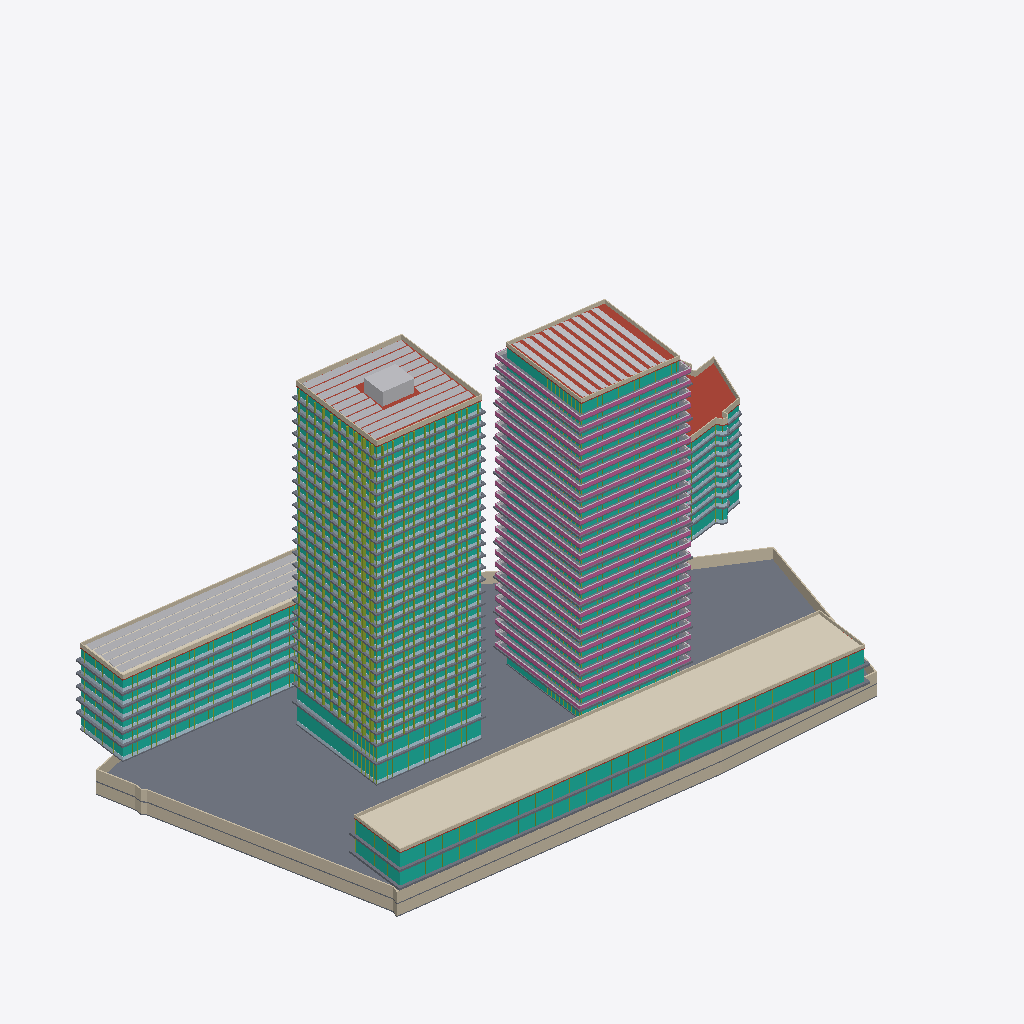
Isometric view of an IFC building model (IFC-SPF (STEP), schema IFC4, length unit metre), seen from the south-west, elements coloured by IFC class (only those large enough to see are counted): 90 slabs (grey), 88 members (olive), 71 curtain walls (teal), 42 plates (pale blue), 31 other elements (light grey), 26 railings (pink), 23 walls (beige), 5 roofs (red-brown), 2 coverings (cream).
Extent 184.3 m × 118.4 m × 104.8 m (x, y, z). Storeys (64): U-B1 at -7.00 m; U-B2 at -3.50 m; H-GF at 0.00 m; T-GF at 0.00 m; P-GF at 0.00 m; O-GF at 0.00 m; E-GF at 0.00 m; U-Roof at 0.00 m; T-L2 at 4.50 m; O-L2 at 4.50 m; E-L1 at 4.50 m; P-L at 5.00 m; H-L2 at 6.00 m; E-L2 at 7.35 m; T-L3 at 7.70 m; O-L3 at 8.10 m. Elements (474): 149 IfcSlab, 96 IfcMember, 71 IfcCurtainWall, 53 IfcBuildingElementProxy, 42 IfcPlate, 27 IfcWall, 26 IfcRailing, 5 IfcRoof, 3 IfcSolarDevice, 2 IfcCovering.

HEADER;
FILE_DESCRIPTION(('ViewDefinition[DesignTransferView]'),'2;1');
FILE_NAME('/dev/null','2026-11-14T04:02:01+00:00',(''),(''),'IfcOpenShell 0.9.0.post1','IfcOpenShell 0.9.0.post1','Nobody');
FILE_SCHEMA(('IFC4'));
ENDSEC;
DATA;
#1=IFCPROJECT('3RbIeUsgn2kf4jXUKb6W02',$,'Option B — twin towers on a podium',$,$,$,$,(#10),#5);
#12=IFCSITE('0ED9pS0aP18e_4CqVWM4Et',$,'Site',$,$,#426,#421,$,$,$,$,$,$,$);
#430=IFCBUILDING('13fZAKn2LDDxmLKn2cWZvE',$,'Hotel tower','Hotel',$,$,$,$,$,$,$,$);
#45316=IFCBUILDING('2sAJVAK9v0mAVgHtTuWw3S',$,'Residential tower','Residential',$,$,$,$,$,$,$,$);
#79868=IFCBUILDING('0oHt6C4InDXvFv5Wvy8qqn',$,'Podium (retail + conference)','Retail',$,$,$,$,$,$,$,$);
#83326=IFCBUILDING('32udBQwoH5SBSePV4aJ$ly',$,'North office wing','Office',$,$,$,$,$,$,$,$);
#94125=IFCBUILDING('28gQO4dlf5Hf3hpyE6NnKS',$,'Existing corner office (parcel 1133/12)','Office (existing, kept)',$,$,$,$,$,$,$,$);
#109299=IFCBUILDING('0xYnklHdfCZhy_7v7q_gNP',$,'Underground parking','Parking / technical',$,$,$,$,$,$,$,$);
#437=IFCBUILDINGSTOREY('1T6Obf1bbAvQrM_85SHZAe',$,'H-GF',$,$,#448,$,$,$,0.0);
#1609=IFCBUILDINGSTOREY('2axDn0BAH7yvlb8eN6i98k',$,'H-L2',$,$,#1619,$,$,$,6.0);
#2806=IFCBUILDINGSTOREY('3_AVNRUhz5YwvWkp9kmGaq',$,'H-L3',$,$,#2816,$,$,$,11.0);
#4496=IFCBUILDINGSTOREY('0WZcbb3RXCCeeDbbQbL8Fo',$,'H-L4',$,$,#4506,$,$,$,14.3);
#6184=IFCBUILDINGSTOREY('3E7SwxCBL6Mvqsk8stmpMF',$,'H-L5',$,$,#6194,$,$,$,17.6);
#7872=IFCBUILDINGSTOREY('2Ga8JNClXDwAsGtK0MareT',$,'H-L6',$,$,#7882,$,$,$,20.9);
#9560=IFCBUILDINGSTOREY('2ONVgfKEv8K8DatYhZ9k8I',$,'H-L7',$,$,#9570,$,$,$,24.2);
#11248=IFCBUILDINGSTOREY('1OpjKkhpj7PPGLizoR65x0',$,'H-L8',$,$,#11258,$,$,$,27.5);
#12936=IFCBUILDINGSTOREY('0_HvPy4vj16RtsGUZRt7Di',$,'H-L9',$,$,#12946,$,$,$,30.8);
#14624=IFCBUILDINGSTOREY('1FkCuIQ7b0oONEOyCQ8HlH',$,'H-L10',$,$,#14634,$,$,$,34.1);
#16312=IFCBUILDINGSTOREY('25irt2tRTC9BEX9D6Nzk8r',$,'H-L11',$,$,#16322,$,$,$,37.4);
#18000=IFCBUILDINGSTOREY('0JVsXEW9HDfPkbBscDIt9f',$,'H-L12',$,$,#18010,$,$,$,40.7);
#19688=IFCBUILDINGSTOREY('1r1RcLHs55QwC82OM4mAB1',$,'H-L13',$,$,#19698,$,$,$,44.0);
#21376=IFCBUILDINGSTOREY('1exrVw51198APgcDRIaVpU',$,'H-L14',$,$,#21386,$,$,$,47.3);
#23064=IFCBUILDINGSTOREY('0LxYMvSTzCp8YHMbXaKsPq',$,'H-L15',$,$,#23074,$,$,$,50.6);
#24752=IFCBUILDINGSTOREY('0dfhJI0sTA5P2IlXKBcfw_',$,'H-L16',$,$,#24762,$,$,$,53.9);
#26440=IFCBUILDINGSTOREY('1OvPBAMFj9ufH052QkupKQ',$,'H-L17',$,$,#26450,$,$,$,57.2);
#28128=IFCBUILDINGSTOREY('0gL3pSq0LFNQDHmGKZB4wF',$,'H-L18',$,$,#28138,$,$,$,60.5);
#29816=IFCBUILDINGSTOREY('0Ioyfo0kb4493XbAhnjH1O',$,'H-L19',$,$,#29826,$,$,$,63.8);
#31504=IFCBUILDINGSTOREY('0LkB6fWrn7wf5MIsYPM1M9',$,'H-L20',$,$,#31514,$,$,$,67.1);
#33192=IFCBUILDINGSTOREY('05eJaWcrr7whNvd7Xfh2FY',$,'H-L21',$,$,#33202,$,$,$,70.4);
#34880=IFCBUILDINGSTOREY('2H_XOi$M9DpfJQm0P21jbW',$,'H-L22',$,$,#34890,$,$,$,73.7);
#36568=IFCBUILDINGSTOREY('3_VhzvsIv7sv2Art2lq$Rd',$,'H-L23',$,$,#36578,$,$,$,77.0);
#38256=IFCBUILDINGSTOREY('0htaIuRET7zhHTFpK396kT',$,'H-L24',$,$,#38266,$,$,$,80.3);
#39944=IFCBUILDINGSTOREY('0M1iWJsrzAAPlmmn9YHks3',$,'H-L25',$,$,#39954,$,$,$,83.6);
#41632=IFCBUILDINGSTOREY('0bBcWF2nbA6RrnxtFDqcm$',$,'H-L26',$,$,#41642,$,$,$,86.9);
#43320=IFCBUILDINGSTOREY('0RBW748MrCEBHV7HQAyJmR',$,'H-L27',$,$,#43330,$,$,$,90.2);
#45008=IFCBUILDINGSTOREY('07cvlUYEnASBHdxbtWjB6b',$,'H-Roof',$,$,#45018,$,$,$,93.5);
#45322=IFCBUILDINGSTOREY('0Qc7lmR3j9yvaY3bLkT0v2',$,'T-GF',$,$,#45333,$,$,$,0.0);
#46379=IFCBUILDINGSTOREY('2quY2ecj18Ow6_pHNao6qi',$,'T-L2',$,$,#46389,$,$,$,4.5);
#47684=IFCBUILDINGSTOREY('2KJopG8xf3WOW0w0BKOQyK',$,'T-L3',$,$,#47694,$,$,$,7.7);
#48953=IFCBUILDINGSTOREY('1XcCbRmQv3F8udNB3AQBz6',$,'T-L4',$,$,#48963,$,$,$,10.9);
#50222=IFCBUILDINGSTOREY('2StObD$KfB3A1TLd$S6Bl0',$,'T-L5',$,$,#50232,$,$,$,14.1);
#51521=IFCBUILDINGSTOREY('1EXtneRJ53cugRiJO3IMTD',$,'T-L6',$,$,#51531,$,$,$,17.3);
#52790=IFCBUILDINGSTOREY('31ip9cvn98rPy$CMPabjOk',$,'T-L7',$,$,#52800,$,$,$,20.5);
#54059=IFCBUILDINGSTOREY('3Jfk88l7DCIh2MY6ZzKxkH',$,'T-L8',$,$,#54069,$,$,$,23.7);
#55358=IFCBUILDINGSTOREY('3UBEjzuCD5GPJEOCPqbdn2',$,'T-L9',$,$,#55368,$,$,$,26.9);
#56627=IFCBUILDINGSTOREY('3i2L1B6_f988spWzetzXnh',$,'T-L10',$,$,#56637,$,$,$,30.1);
#57896=IFCBUILDINGSTOREY('0u7abVcrLFSwmsRLwVHEoA',$,'T-L11',$,$,#57906,$,$,$,33.3);
#59195=IFCBUILDINGSTOREY('3AfKMmFmrFj9yioAEqQYEd',$,'T-L12',$,$,#59205,$,$,$,36.5);
#60464=IFCBUILDINGSTOREY('0JYYjjccD8rRQwxypRZJMa',$,'T-L13',$,$,#60474,$,$,$,39.7);
#61733=IFCBUILDINGSTOREY('3RnpriwL5EKRfeDUWl3aeS',$,'T-L14',$,$,#61743,$,$,$,42.9);
#63032=IFCBUILDINGSTOREY('1DbpGRa290GRL5ucP9m8N0',$,'T-L15',$,$,#63042,$,$,$,46.1);
#64301=IFCBUILDINGSTOREY('2eD9InXJb8xv0bKoONANa6',$,'T-L16',$,$,#64311,$,$,$,49.3);
#65570=IFCBUILDINGSTOREY('2r1Mt5YNf3dheuyaYmFPhs',$,'T-L17',$,$,#65580,$,$,$,52.5);
#66869=IFCBUILDINGSTOREY('3LFnWHpUH0wAIjBDGJebFz',$,'T-L18',$,$,#66879,$,$,$,55.7);
#68138=IFCBUILDINGSTOREY('0MLgntkbX0gxEQ$jP4pi5l',$,'T-L19',$,$,#68148,$,$,$,58.9);
#69407=IFCBUILDINGSTOREY('1etW6WFRLAyuMisooVHW8Z',$,'T-L20',$,$,#69417,$,$,$,62.1);
#70706=IFCBUILDINGSTOREY('2bqtNi$g57NQ9cLMPy3Ois',$,'T-L21',$,$,#70716,$,$,$,65.3);
#71975=IFCBUILDINGSTOREY('11E6jQjEfDlhXf0NR8k3Ix',$,'T-L22',$,$,#71985,$,$,$,68.5);
#73244=IFCBUILDINGSTOREY('1$6GGGgCD5pOqzOdUPL0a4',$,'T-L23',$,$,#73254,$,$,$,71.7);
#74543=IFCBUILDINGSTOREY('27InHtupT2KedVLMhnIY1S',$,'T-L24',$,$,#74553,$,$,$,74.9);
#75812=IFCBUILDINGSTOREY('3R$Xtx0BTBKudZrmFv$4So',$,'T-L25',$,$,#75822,$,$,$,78.1);
#77081=IFCBUILDINGSTOREY('1gT52GzWj5YRU7ALkY9BcQ',$,'T-L26',$,$,#77091,$,$,$,81.3);
#78380=IFCBUILDINGSTOREY('3Q25Qa7Y1Akwdt3ZWjkpEq',$,'T-L27',$,$,#78390,$,$,$,84.5);
#79649=IFCBUILDINGSTOREY('3JUr9CqGPD4vNIZH15JULk',$,'T-Roof',$,$,#79659,$,$,$,87.7);
#79874=IFCBUILDINGSTOREY('2AR4mnk5PDKeM_EG3tQFrV',$,'P-GF',$,$,#79885,$,$,$,0.0);
#81541=IFCBUILDINGSTOREY('2zh28J4$D7G877ihlewh4V',$,'P-L',$,$,#81551,$,$,$,5.0);
#83203=IFCBUILDINGSTOREY('0PVf$Md$H87Ql$niuV5G9W',$,'P-Roof',$,$,#83213,$,$,$,9.5);
#83332=IFCBUILDINGSTOREY('1NdPwXcY17bBMOkoXSd0_Z',$,'O-GF',$,$,#83343,$,$,$,0.0);
#85074=IFCBUILDINGSTOREY('0fgfaDePr8mRfzgOcR_Abz',$,'O-L2',$,$,#85084,$,$,$,4.5);
#86845=IFCBUILDINGSTOREY('3j5ZMB5mX5nR4BzadN2kjf',$,'O-L3',$,$,#86855,$,$,$,8.1);
#88616=IFCBUILDINGSTOREY('261T_zri9FruZWMp_iFY2f',$,'O-L4',$,$,#88626,$,$,$,11.7);
#90387=IFCBUILDINGSTOREY('3TTSNIgdnFcAvS17f_LFss',$,'O-L5',$,$,#90397,$,$,$,15.3);
#109699=IFCSLAB('1Jie1sXEv8xu8OupZedOpH',$,'U-B2 slab',$,$,#109712,#109701,$,.FLOOR.);
#83313=IFCCOVERING('3AdrIwX5zAbvbuPdBvHH7U',$,'P green roof',$,'GREEN ROOF',#83325,#83315,$,.USERDEFINED.);
#94112=IFCSOLARDEVICE('3bWlYRV1L0$BpVMLkgJRZM',$,'O PV array',$,$,#94124,#94114,$,.SOLARPANEL.);
#83147=IFCCURTAINWALL('10x6cN3TnD8gKCX_hl$vRm',$,'P-L curtain wall',$,$,#83159,#83149,$,$);
#81481=IFCCURTAINWALL('1F37k9T_D3heQJjliZ_GBB',$,'P-GF curtain wall',$,$,#81493,#81483,$,$);
#45301=IFCSOLARDEVICE('2iKRCBHOP3yx4_SFtis9x_',$,'H PV array',$,$,#45313,#45303,$,.SOLARPANEL.);
#79855=IFCSOLARDEVICE('1se5lh1dn82wsrJmW$rZkN',$,'T PV array',$,$,#79867,#79857,$,.SOLARPANEL.);
#83288=IFCWALL('1FyfTDoNLFpuVyeaiu8txb',$,'P parapet',$,$,#83300,#83290,$,.PARAPET.);
#109861=IFCWALL('02GT4PvHvCLhKNwgTAs7hk',$,'U-B2 ext wall 5',$,$,#109873,#109863,$,.SOLIDWALL.);
#109502=IFCWALL('2_B7GnEtz8qx7hDJN$bP5N',$,'U-B1 ext wall 5',$,$,#109514,#109504,$,.SOLIDWALL.);
#79672=IFCROOF('0pYjmToFb6Ax2THAjHcaDi',$,'T roof slab',$,$,#79685,#79674,$,.FLAT_ROOF.);
#109811=IFCWALL('3BlHvNTALElu75TLaSfaUf',$,'U-B2 ext wall 3',$,$,#109823,#109813,$,.SOLIDWALL.);
#109452=IFCWALL('2BtRwDIizBux3mODBnk0$Y',$,'U-B1 ext wall 3',$,$,#109464,#109454,$,.SOLIDWALL.);
#83190=IFCSLAB('1eOZSXUU9E2wi0J$Bfzgus',$,'P-L slab edge band',$,'SLAB EDGE',#83202,#83192,$,.USERDEFINED.);
#81526=IFCSLAB('0aOglftk55lg6OJjS2exT0',$,'P-GF slab edge band',$,'SLAB EDGE',#81538,#81528,$,.USERDEFINED.);
#1566=IFCCURTAINWALL('1rqXoswS1CTfrol_RHVuOE',$,'H-GF curtain wall',$,$,#1578,#1568,$,$);
#45093=IFCWALL('1cWl9R0lvD4Q7vLRiIxkpD',$,'H parapet',$,$,#45105,#45095,$,.PARAPET.);
#109080=IFCROOF('0jOf_aDc5A8RLal2aS09xu',$,'E roof slab',$,$,#109093,#109082,$,.FLAT_ROOF.);
#94014=IFCWALL('1AKyFl2qLBsQQK9c$DYIVK',$,'O parapet',$,$,#94026,#94016,$,.PARAPET.);
#2735=IFCCURTAINWALL('05OT4ciMT5VOvxstmkKQsR',$,'H-L2 curtain wall',$,$,#2747,#2737,$,$);
#109527=IFCWALL('2KJ7YSkVzDrRdsmQ4OSctj',$,'U-B1 ext wall 6',$,$,#109539,#109529,$,.SOLIDWALL.);
#85035=IFCCURTAINWALL('2fqgn8wtfC_OPMRqzoYGH2',$,'O-GF curtain wall',$,$,#85047,#85037,$,$);
#79734=IFCWALL('0BaXR2lUf62heunRManfa9',$,'T parapet',$,$,#79746,#79736,$,.PARAPET.);
#79410=IFCCURTAINWALL('2RrtNib8987xuwskqCUuZm',$,'T-L27 curtain wall',$,$,#79422,#79412,$,$);
#93860=IFCCURTAINWALL('1NGWKrVxH1KetDoW93hiGS',$,'O-L6 curtain wall',$,$,#93872,#93862,$,$);
#45031=IFCROOF('1BUXMkan117xTCXO0R8vhH',$,'H roof slab',$,$,#45044,#45033,$,.FLAT_ROOF.);
#45118=IFCBUILDINGELEMENTPROXY('2jcFvHIVf5sf7p0NxEvPum',$,'H roof core 1',$,'CORE',#45130,#45120,$,.USERDEFINED.);
#109886=IFCWALL('0mXHT3yBz38xAczbX8e5Zm',$,'U-B2 ext wall 6',$,$,#109898,#109888,$,.SOLIDWALL.);
#94039=IFCCOVERING('1MNASsuMTDPv3IOOzhh9QY',$,'O green roof',$,'GREEN ROOF',#94051,#94041,$,.USERDEFINED.);
#92089=IFCCURTAINWALL('2CN3wCWxnCTxBHv958_Xse',$,'O-L5 curtain wall',$,$,#92101,#92091,$,$);
#86776=IFCCURTAINWALL('2UGCVrkiz0WgegJSwY$sjA',$,'O-L2 curtain wall',$,$,#86788,#86778,$,$);
#88547=IFCCURTAINWALL('0CTtqoGDHFkRUJBohB5eDl',$,'O-L3 curtain wall',$,$,#88559,#88549,$,$);
#90318=IFCCURTAINWALL('3nbydcSS14qP0zfLf_Fj9x',$,'O-L4 curtain wall',$,$,#90330,#90320,$,$);
#109936=IFCWALL('0tM9KsMQX948Tt_t693tjf',$,'U-B2 ext wall 8',$,$,#109948,#109938,$,.SOLIDWALL.);
#59182=IFCSLAB('1LWn0pFH59kwCcjRTQZoUU',$,'T-L11 slab edge band',$,'SLAB EDGE',#59194,#59184,$,.USERDEFINED.);
#63019=IFCSLAB('1$i_jAxT13Ah9sqj9pjG3E',$,'T-L14 slab edge band',$,'SLAB EDGE',#63031,#63021,$,.USERDEFINED.);
#66856=IFCSLAB('3xypOF5nL9nxRgcILTZPkg',$,'T-L17 slab edge band',$,'SLAB EDGE',#66868,#66858,$,.USERDEFINED.);
#55345=IFCSLAB('3IJNlZkejFmvDUsVZADI8Z',$,'T-L8 slab edge band',$,'SLAB EDGE',#55357,#55347,$,.USERDEFINED.);
#70693=IFCSLAB('2eJEwJFwP77wHrnCaQIKtK',$,'T-L20 slab edge band',$,'SLAB EDGE',#70705,#70695,$,.USERDEFINED.);
#47671=IFCSLAB('2MdM19R815OvrkQ4Yn7Pxe',$,'T-L2 slab edge band',$,'SLAB EDGE',#47683,#47673,$,.USERDEFINED.);
#51508=IFCSLAB('212GjHhnr2ee7_gGU1_Ebk',$,'T-L5 slab edge band',$,'SLAB EDGE',#51520,#51510,$,.USERDEFINED.);
#74530=IFCSLAB('34HpI$I0f3OevPOuNzqiHU',$,'T-L23 slab edge band',$,'SLAB EDGE',#74542,#74532,$,.USERDEFINED.);
#78367=IFCSLAB('2k7G3X6BbBzwZShlVIKpk6',$,'T-L26 slab edge band',$,'SLAB EDGE',#78379,#78369,$,.USERDEFINED.);
#92145=IFCSLAB('3LFkbkXfb3rwcOj3Lfj1V$',$,'O-L5 slab edge band',$,'SLAB EDGE',#92157,#92147,$,.USERDEFINED.);
#93916=IFCSLAB('0wecMG9en27gBnEQwdAzPC',$,'O-L6 slab edge band',$,'SLAB EDGE',#93928,#93918,$,.USERDEFINED.);
#90374=IFCSLAB('2Sogr4MI94Ee4wPkhE0cpe',$,'O-L4 slab edge band',$,'SLAB EDGE',#90386,#90376,$,.USERDEFINED.);
#88603=IFCSLAB('2CuuJqW$r4OvqgwqoiSqUv',$,'O-L3 slab edge band',$,'SLAB EDGE',#88615,#88605,$,.USERDEFINED.);
#86832=IFCSLAB('2YatjBYl90tw1Mss70BIhd',$,'O-L2 slab edge band',$,'SLAB EDGE',#86844,#86834,$,.USERDEFINED.);
#44446=IFCCURTAINWALL('3w686ufF9DO9nors31LQMC',$,'H-L27 curtain wall',$,$,#44458,#44448,$,$);
#109340=IFCSLAB('1ZoSiaCJ9ArBVOAythULQ6',$,'U-B1 slab',$,$,#109353,#109342,$,.FLOOR.);
#79636=IFCRAILING('3cfMl3bA58YASJSn5GwX0I',$,'T-L27 railing',$,$,#79648,#79638,$,.BALUSTRADE.);
#61720=IFCRAILING('2MJ4HqCUjB9vhVwr8$6FDS',$,'T-L13 railing',$,$,#61732,#61722,$,.BALUSTRADE.);
#65557=IFCRAILING('2jRzjYykTBGwAEzPQ350HH',$,'T-L16 railing',$,$,#65569,#65559,$,.BALUSTRADE.);
#71962=IFCRAILING('3mNEnGeCP6sR$6qqj1oDQM',$,'T-L21 railing',$,$,#71974,#71964,$,.BALUSTRADE.);
#56614=IFCRAILING('3YQt7pTbL9xO5_TE61MJMl',$,'T-L9 railing',$,$,#56626,#56616,$,.BALUSTRADE.);
#69394=IFCRAILING('2qHI9N$vv8qR6xBKRGuI1g',$,'T-L19 railing',$,$,#69406,#69396,$,.BALUSTRADE.);
#52777=IFCRAILING('02hU$UEOj1eApPllUVZ7Mb',$,'T-L6 railing',$,$,#52789,#52779,$,.BALUSTRADE.);
#54046=IFCRAILING('2b2NT47XnDYA5Ye0N5XjTe',$,'T-L7 railing',$,$,#54058,#54048,$,.BALUSTRADE.);
#48940=IFCRAILING('0tlFUgMWzBlu5MnFkH43jo',$,'T-L3 railing',$,$,#48952,#48942,$,.BALUSTRADE.);
#57883=IFCRAILING('12uUU1vwnDHBjueWdzgo88',$,'T-L10 railing',$,$,#57895,#57885,$,.BALUSTRADE.);
#60451=IFCRAILING('2tiTfNvnHD7eFuOPtKX0CO',$,'T-L12 railing',$,$,#60463,#60453,$,.BALUSTRADE.);
#64288=IFCRAILING('2u6l35rrT5PAvk68g3Epq5',$,'T-L15 railing',$,$,#64300,#64290,$,.BALUSTRADE.);
#75799=IFCRAILING('3noeOZwgfFa9YRxhuQN7zr',$,'T-L24 railing',$,$,#75811,#75801,$,.BALUSTRADE.);
#68125=IFCRAILING('2Vc1ZHC5H9UgTF2_gHfBkA',$,'T-L18 railing',$,$,#68137,#68127,$,.BALUSTRADE.);
#73231=IFCRAILING('1EYIb_iR5AkBN9dDJ_3DsV',$,'T-L22 railing',$,$,#73243,#73233,$,.BALUSTRADE.);
#50209=IFCRAILING('33z5h6hJX43P_HOajs96I$',$,'T-L4 railing',$,$,#50221,#50211,$,.BALUSTRADE.);
#77068=IFCRAILING('3ln35swPH4895xeSKFDgS5',$,'T-L25 railing',$,$,#77080,#77070,$,.BALUSTRADE.);
#109286=IFCWALL('0j1TvUjJX2YBTsFysVpYE3',$,'E parapet',$,$,#109298,#109288,$,.PARAPET.);
#109911=IFCWALL('39$JaVwWfFQOYxEDwM_HJh',$,'U-B2 ext wall 7',$,$,#109923,#109913,$,.SOLIDWALL.);
#2791=IFCSLAB('3q38yUGjP31w$TkluXgdNA',$,'H-L2 slab edge band',$,'SLAB EDGE',#2803,#2793,$,.USERDEFINED.);
#85061=IFCPLATE('1TxlOBKBP4Rg7bNuFVrgOs',$,'O-GF spandrels',$,'SPANDREL',#85073,#85063,$,.USERDEFINED.);
#86802=IFCPLATE('1b96Okv4jCrwBEsiT$UmvC',$,'O-L2 spandrels',$,'SPANDREL',#86814,#86804,$,.USERDEFINED.);
#88573=IFCPLATE('0DZzaVpU95MfTeCbZ46IDC',$,'O-L3 spandrels',$,'SPANDREL',#88585,#88575,$,.USERDEFINED.);
#90344=IFCPLATE('3zgQiSTcz4kf1CsO1sIoYT',$,'O-L4 spandrels',$,'SPANDREL',#90356,#90346,$,.USERDEFINED.);
#92115=IFCPLATE('3IxsYSu6DBRwmmt$Ab0UJ6',$,'O-L5 spandrels',$,'SPANDREL',#92127,#92117,$,.USERDEFINED.);
#93886=IFCPLATE('0l8Nes49DASR5EU9gGA$fN',$,'O-L6 spandrels',$,'SPANDREL',#93898,#93888,$,.USERDEFINED.);
#17494=IFCSLAB('0CmdYY2Db0f8BpN0mMAaOM',$,'H-L11 slab edge band',$,'SLAB EDGE',#17506,#17496,$,.USERDEFINED.);
#25934=IFCSLAB('14T$H7Blz1PPc0UxOnx6Pg',$,'H-L16 slab edge band',$,'SLAB EDGE',#25946,#25936,$,.USERDEFINED.);
#19182=IFCSLAB('2CA_ULMsD6lvWEEPoKQ270',$,'H-L12 slab edge band',$,'SLAB EDGE',#19194,#19184,$,.USERDEFINED.);
#30998=IFCSLAB('3JH_SKXBbDz9H_9EZbQBSn',$,'H-L19 slab edge band',$,'SLAB EDGE',#31010,#31000,$,.USERDEFINED.);
#44502=IFCSLAB('3WXGgpKyTAeBNiKI10y2Lu',$,'H-L27 slab edge band',$,'SLAB EDGE',#44514,#44504,$,.USERDEFINED.);
#5678=IFCSLAB('2Zxx9$ExfElOZfL$B0DWoF',$,'H-L4 slab edge band',$,'SLAB EDGE',#5690,#5680,$,.USERDEFINED.);
#14118=IFCSLAB('24hqQWk3D1HuDPDmAeAQcG',$,'H-L9 slab edge band',$,'SLAB EDGE',#14130,#14120,$,.USERDEFINED.);
#22558=IFCSLAB('0fn2vGaZX9w8CxL0O10YSa',$,'H-L14 slab edge band',$,'SLAB EDGE',#22570,#22560,$,.USERDEFINED.);
#32686=IFCSLAB('12KOK3EC94kRQNrEXd6pe3',$,'H-L20 slab edge band',$,'SLAB EDGE',#32698,#32688,$,.USERDEFINED.);
#42814=IFCSLAB('2t3BY$E61BF8eZwhiTR_HN',$,'H-L26 slab edge band',$,'SLAB EDGE',#42826,#42816,$,.USERDEFINED.);
#12430=IFCSLAB('2gNLMaGv11jgf0LUAjYLz_',$,'H-L8 slab edge band',$,'SLAB EDGE',#12442,#12432,$,.USERDEFINED.);
#15806=IFCSLAB('2iYWF6nuL1rBABneHsjHkr',$,'H-L10 slab edge band',$,'SLAB EDGE',#15818,#15808,$,.USERDEFINED.);
#20870=IFCSLAB('2O6_9Z4mTA6heIh1rKYCV$',$,'H-L13 slab edge band',$,'SLAB EDGE',#20882,#20872,$,.USERDEFINED.);
#24246=IFCSLAB('0iSrNFf2rFSw1XBed4mGa3',$,'H-L15 slab edge band',$,'SLAB EDGE',#24258,#24248,$,.USERDEFINED.);
#29310=IFCSLAB('3Iw$nY1VfAiBO9tTbVZPxx',$,'H-L18 slab edge band',$,'SLAB EDGE',#29322,#29312,$,.USERDEFINED.);
#10742=IFCSLAB('0CnVKUVAb639gXE9lKdRqZ',$,'H-L7 slab edge band',$,'SLAB EDGE',#10754,#10744,$,.USERDEFINED.);
#27622=IFCSLAB('3YMKhRk4n11Prso7ozGsgg',$,'H-L17 slab edge band',$,'SLAB EDGE',#27634,#27624,$,.USERDEFINED.);
#37750=IFCSLAB('333DQ55WbEh8PdKtgEBI3$',$,'H-L23 slab edge band',$,'SLAB EDGE',#37762,#37752,$,.USERDEFINED.);
#3988=IFCSLAB('2SriiF5Aj0xRN1AFob8PdT',$,'H-L3 slab edge band',$,'SLAB EDGE',#4000,#3990,$,.USERDEFINED.);
#7366=IFCSLAB('1T1GvCU1LDL8CcQtSvJbm5',$,'H-L5 slab edge band',$,'SLAB EDGE',#7378,#7368,$,.USERDEFINED.);
#34374=IFCSLAB('1gZi6Jr7TAgP1iGb$J$pI4',$,'H-L21 slab edge band',$,'SLAB EDGE',#34386,#34376,$,.USERDEFINED.);
#39438=IFCSLAB('1Z4G9IOCTBnf0CRUa7S6L6',$,'H-L24 slab edge band',$,'SLAB EDGE',#39450,#39440,$,.USERDEFINED.);
#9054=IFCSLAB('29IKmSqwn7Pu3i1OXlewaX',$,'H-L6 slab edge band',$,'SLAB EDGE',#9066,#9056,$,.USERDEFINED.);
#41126=IFCSLAB('2mt2iIUU99y9ljTYgYresM',$,'H-L25 slab edge band',$,'SLAB EDGE',#41138,#41128,$,.USERDEFINED.);
#36062=IFCSLAB('1nIUCEje51_vKehfAOdhge',$,'H-L22 slab edge band',$,'SLAB EDGE',#36074,#36064,$,.USERDEFINED.);
#51478=IFCRAILING('01z0j_GyPFQQOVLKBCpTE1',$,'T-L5 railing',$,$,#51490,#51480,$,.BALUSTRADE.);
#47639=IFCRAILING('1EdFupHkbCxRYQh_KkFVor',$,'T-L2 railing',$,$,#47651,#47641,$,.BALUSTRADE.);
#78337=IFCRAILING('3$i3fXILP7PBAWikWo1yUZ',$,'T-L26 railing',$,$,#78349,#78339,$,.BALUSTRADE.);
#55315=IFCRAILING('0zhgumwvDA$e6rwyPfFwyG',$,'T-L8 railing',$,$,#55327,#55317,$,.BALUSTRADE.);
#62989=IFCRAILING('3ja1IrLynDBuJGCfJRwzbd',$,'T-L14 railing',$,$,#63001,#62991,$,.BALUSTRADE.);
#59152=IFCRAILING('0OfnCPHRPEa9cM1gk2TuV1',$,'T-L11 railing',$,$,#59164,#59154,$,.BALUSTRADE.);
#74500=IFCRAILING('36beLCUlT2tB8bp9mao$$L',$,'T-L23 railing',$,$,#74512,#74502,$,.BALUSTRADE.);
#70663=IFCRAILING('0X196U1KD3cAKrl1Ah21Dh',$,'T-L20 railing',$,$,#70675,#70665,$,.BALUSTRADE.);
#66826=IFCRAILING('07FB$JxurA$vn026acRrB3',$,'T-L17 railing',$,$,#66838,#66828,$,.BALUSTRADE.);
#46353=IFCCURTAINWALL('3p2lIVAIrFhwN_gfHAQsDg',$,'T-GF curtain wall',$,$,#46365,#46355,$,$);
#19126=IFCCURTAINWALL('3jdbAVig58MuWsTgt2ZfEF',$,'H-L12 curtain wall',$,$,#19138,#19128,$,$);
#17438=IFCCURTAINWALL('2$ISpm3pb2XPe0dUFhixLa',$,'H-L11 curtain wall',$,$,#17450,#17440,$,$);
#20814=IFCCURTAINWALL('2aR9aGOx556wj0NP1eO8l6',$,'H-L13 curtain wall',$,$,#20826,#20816,$,$);
#41070=IFCCURTAINWALL('2ftxzMgf9AxAIhoBhNhE3m',$,'H-L25 curtain wall',$,$,#41082,#41072,$,$);
#42758=IFCCURTAINWALL('2wKeFjh6T7QBo95DVkG03c',$,'H-L26 curtain wall',$,$,#42770,#42760,$,$);
#15750=IFCCURTAINWALL('1k30G1ht593xKSOwYM6s3h',$,'H-L10 curtain wall',$,$,#15762,#15752,$,$);
ENDSEC;
